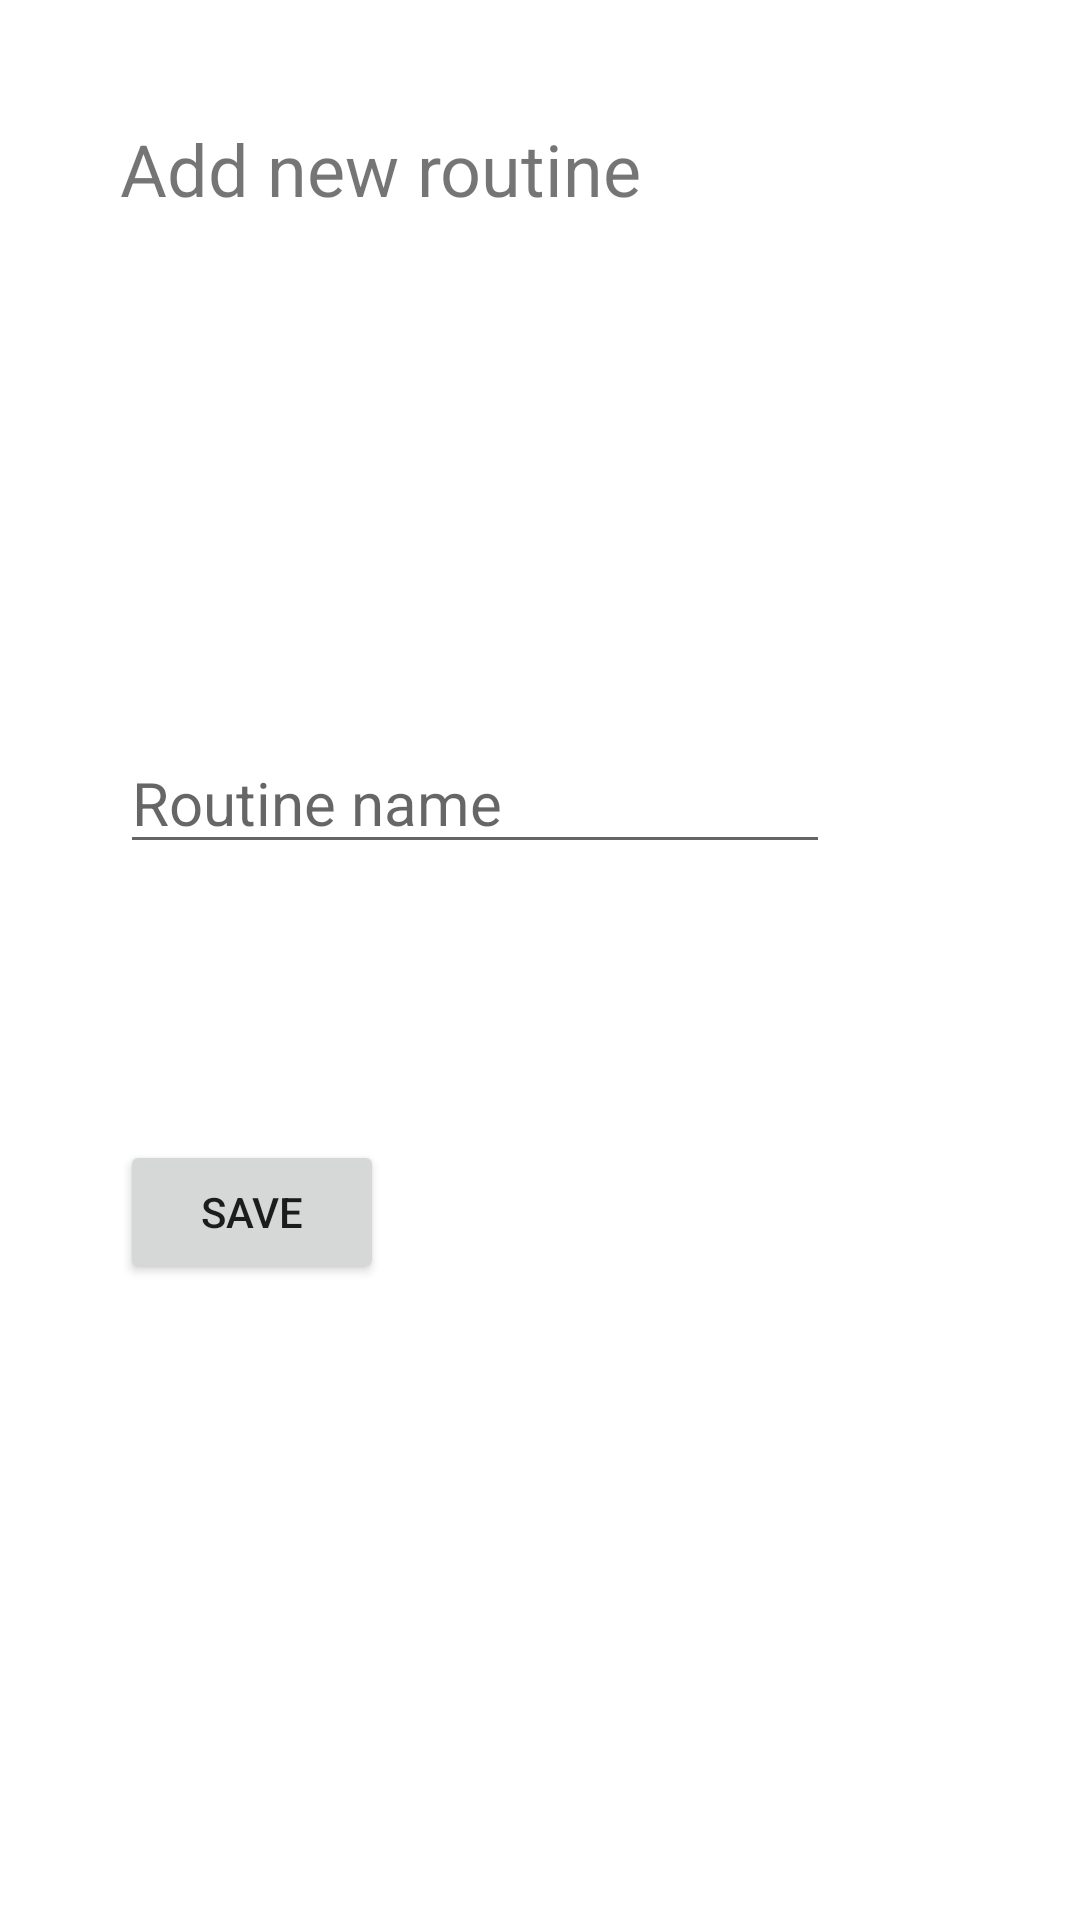

Layout XML and referenced resources for this Android screen:
<!-- AndroidManifest.xml: application theme Theme.Proyecto1_DAS -->
<!-- res/layout/activity_add_routine.xml -->
<?xml version="1.0" encoding="utf-8"?>
<androidx.constraintlayout.widget.ConstraintLayout xmlns:android="http://schemas.android.com/apk/res/android"
    xmlns:app="http://schemas.android.com/apk/res-auto"
    xmlns:tools="http://schemas.android.com/tools"
    android:layout_width="match_parent"
    android:layout_height="match_parent"
    tools:context=".AddRoutineActivity">

    <TextView
        android:id="@+id/textView3"
        android:layout_width="wrap_content"
        android:layout_height="wrap_content"
        android:layout_marginStart="40dp"
        android:layout_marginTop="40dp"
        android:text="@string/add_routine"
        android:textSize="24sp"
        app:layout_constraintStart_toStartOf="parent"
        app:layout_constraintTop_toTopOf="parent" />

    <EditText
        android:id="@+id/editTextRoutineName"
        android:layout_width="wrap_content"
        android:layout_height="wrap_content"
        android:layout_marginStart="40dp"
        android:layout_marginTop="244dp"
        android:ems="10"
        android:hint="@string/routine_name"
        android:inputType="textPersonName"
        android:textSize="20sp"
        app:layout_constraintStart_toStartOf="parent"
        app:layout_constraintTop_toTopOf="parent" />

    <Button
        android:id="@+id/buttonSaveRoutine"
        android:layout_width="wrap_content"
        android:layout_height="wrap_content"
        android:layout_marginStart="40dp"
        android:layout_marginTop="92dp"
        android:text="@string/save"
        app:layout_constraintStart_toStartOf="parent"
        app:layout_constraintTop_toBottomOf="@+id/editTextRoutineName" />
</androidx.constraintlayout.widget.ConstraintLayout>
<!-- resources referenced by this layout -->
<resources>
  <string name="add_routine">Add new routine</string>
  <string name="routine_name">Routine name</string>
  <string name="save">Save</string>
  <style name="Theme.Proyecto1_DAS" parent="Theme.MaterialComponents.Light">
          
          <item name="colorPrimary">#270080</item>
          <item name="colorPrimaryVariant">#0f0033</item>
          <item name="colorOnPrimary">#FFFFFF</item>
          <item name="colorSecondary">#00BCD4</item>
          <item name="colorSecondaryVariant">#0097A7</item>
          <item name="colorOnSecondary">#FFFFFF</item>
          <item name="colorBackgroundFloating">#FFFFFF</item>
          <item name="colorOnBackground">#000000</item>
          <item name="colorSurface">#FFFFFF</item>
          <item name="colorOnSurface">#000000</item>
          <item name="colorTertiary">@color/white</item>
      </style>
  <color name="white">#FFFFFFFF</color>
</resources>
